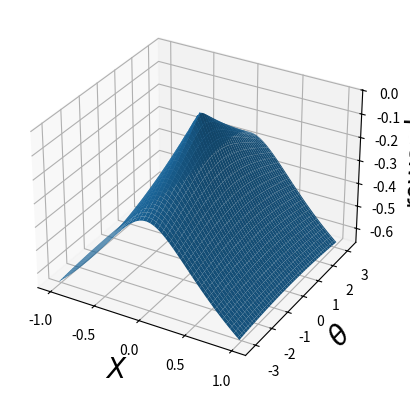

Write Python code to recreate this figure.
import numpy as np
import matplotlib.pyplot as plt

class RewardPlotter:

    def __init__(self, Q: list, R: list, k: float) -> None:
        self.Q = Q
        self.R = R
        self.k = k

    def LQRreturn(self, state: np.array, u: float, Q: np.array, R: np.array):
        return -(state @ Q @ state.T + u * R * u)[0, 0] / self.k

    def EXPreturn(self, state, u, Q, R):
        return np.exp(- np.linalg.norm(Q@state)) + np.exp(- np.linalg.norm(R*u)) - 2

    def plotSingleSurf(self, ax, title, func, l) -> None:
        x = np.linspace(-1, 1, 100)
        theta = np.linspace(-np.pi, np.pi, 100)
        x, theta = np.meshgrid(x, theta)
        rewards = np.zeros(x.shape)
        for i in range(0, 100):
            for j in range(0, 100):
                state = np.array([x[i, j], 0, theta[i, j], 0])
                rewards[i, j] = func(state, 0, self.Q[l], self.R[l])

        ax.set_xlabel('$X$', fontsize=20)
        ax.set_ylabel(r'$\theta$', fontsize=20)
        ax.set_zlabel('reward', fontsize=20)
        ax.plot_surface(x, theta, np.array(rewards))
        ax.set_title(title)

    def plotLQRPlanes(self, fig, axs) -> None:
        x = np.linspace(-1, 1, 100)
        theta = np.linspace(-np.pi, np.pi, 100)
        x, theta = np.meshgrid(x, theta)
        print(x.shape)
        rewards = np.zeros((100, 100))
        for i in range(0, 100):
            for j in range(0, 100):
                state = np.array([x[i, j], 0, theta[i, j], 0])
                rewards[i, j] = self.LQRreturn(state, 0, self.Q[0], self.R[0])

        axs[0].set_xlabel('$X$', fontsize=20, rotation=150)
        axs[0].set_ylabel('$Y$')
        axs[0].set_zlabel(r'$\gamma$', fontsize=30, rotation=60)
        axs[0].plot_surface(x, theta, np.array(rewards))
        axs[0].set_title("LQ reward 1")

        rewards = np.zeros((100, 100))
        for i in range(0, 100):
            for j in range(0, 100):
                state = np.array([x[i, j], 0, theta[i, j], 0])
                rewards[i, j] = self.LQRreturn(state, 0, self.Q[1], self.R[1])

        axs[1].plot_surface(x, theta, np.array(rewards))
        axs[1].set_title("LQ reward 2")

        rewards = np.zeros((100, 100))
        for i in range(0, 100):
            for j in range(0, 100):
                state = np.array([x[i, j], 0, theta[i, j], 0])
                rewards[i, j] = self.LQRreturn(state, 0, self.Q[2], self.R[2])

        axs[2].plot_surface(x, theta, np.array(rewards))
        axs[2].set_title("LQ reward 3")

    def plotEXPPLanes(self, fig, axs) -> None:
        x = np.linspace(-1, 1, 100)
        theta = np.linspace(-np.pi, np.pi, 100)
        x, theta = np.meshgrid(x, theta)
        print(x.shape)
        rewards = np.zeros((100, 100))
        for i in range(0, 100):
            for j in range(0, 100):
                state = np.array([x[i, j], 0, theta[i, j], 0])
                rewards[i, j] = self.EXPreturn(state, 0, self.Q[0], self.R[0])

        axs[0].plot_surface(x, theta, np.array(rewards))
        axs[0].set_title("EXP reward 1")

        rewards = np.zeros((100, 100))
        for i in range(0, 100):
            for j in range(0, 100):
                state = np.array([x[i, j], 0, theta[i, j], 0])
                rewards[i, j] = self.EXPreturn(state, 0, self.Q[1], self.R[1])

        axs[1].plot_surface(x, theta, np.array(rewards))
        axs[1].set_title("EXP reward 2")

        rewards = np.zeros((100, 100))
        for i in range(0, 100):
            for j in range(0, 100):
                state = np.array([x[i, j], 0, theta[i, j], 0])
                rewards[i, j] = self.EXPreturn(state, 0, self.Q[2], self.R[2])

        axs[2].plot_surface(x, theta, np.array(rewards))
        axs[2].set_title("EXP reward 3")

if __name__ == "__main__":
    q1 = np.eye(4)
    q1[2, 2] = 0.5
    q2 = np.eye(4)
    q2[2, 2] = 0.1
    Q = [np.eye(4), q1, q2]
    plotter = RewardPlotter(Q, [np.eye(1), np.eye(1), np.eye(1)], 2)
    #fig, axs = plt.subplots(2, 3, subplot_kw={'projection': '3d'})
    fig, ax = plt.subplots(1, 1, subplot_kw={'projection': '3d'})
    plotter.plotSingleSurf(ax,"", plotter.EXPreturn, 2)
    plt.show()